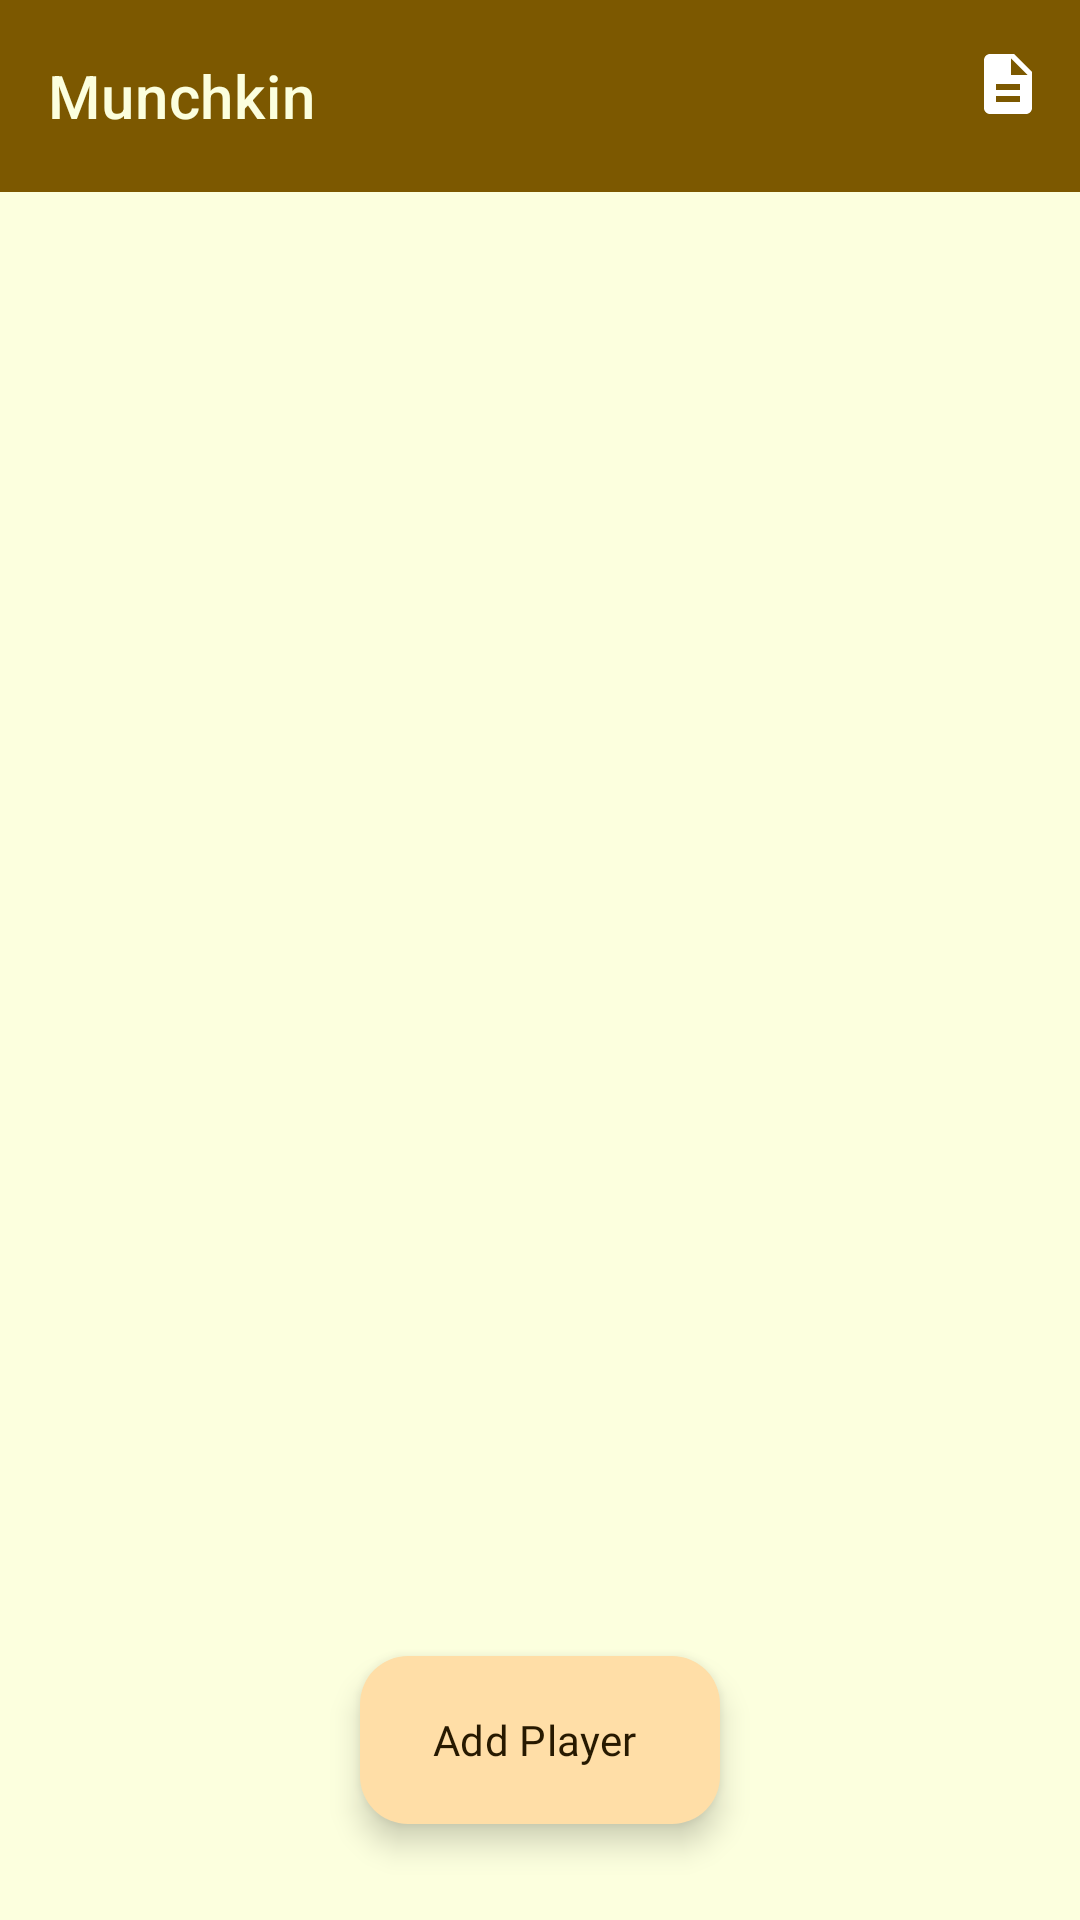

This screen was rendered from an Android layout file. Write that file and the resources it references.
<!-- AndroidManifest.xml: application theme Theme.Munckin20 -->
<!-- res/layout/activity_main.xml -->
<?xml version="1.0" encoding="utf-8"?>
<androidx.coordinatorlayout.widget.CoordinatorLayout xmlns:android="http://schemas.android.com/apk/res/android"
    xmlns:app="http://schemas.android.com/apk/res-auto"
    xmlns:tools="http://schemas.android.com/tools"
    android:layout_width="match_parent"
    android:layout_height="match_parent"
    android:background="@color/mainbackground"
    android:orientation="horizontal">

    <com.google.android.material.appbar.AppBarLayout
        android:layout_width="match_parent"
        android:layout_height="wrap_content">

        <com.google.android.material.appbar.MaterialToolbar

            android:id="@+id/mbar"
            android:background="@color/main"
            style="@style/Widget.MaterialComponents.Toolbar.PrimarySurface"
            android:layout_width="match_parent"
            android:layout_height="?attr/actionBarSize"
            app:menu="@menu/topbar"
            app:title="@string/app_name"
            app:titleTextColor="@color/mainbackground"
            tools:ignore="MissingConstraints" />


    </com.google.android.material.appbar.AppBarLayout>


    <androidx.recyclerview.widget.RecyclerView
        android:id="@+id/players"
        android:layout_width="match_parent"
        android:layout_height="wrap_content"
        android:layout_marginTop="64dp"
        android:padding="@dimen/cardview_default_radius"

        app:layout_constraintBottom_toBottomOf="parent">


    </androidx.recyclerview.widget.RecyclerView>

    <androidx.coordinatorlayout.widget.CoordinatorLayout
        android:id="@+id/container_layout"
        android:layout_width="match_parent"
        android:layout_height="wrap_content"
        app:layout_constraintBottom_toBottomOf="parent"
        app:layout_constraintEnd_toEndOf="parent"
        app:layout_constraintStart_toStartOf="parent">

    </androidx.coordinatorlayout.widget.CoordinatorLayout>

    <com.google.android.material.floatingactionbutton.ExtendedFloatingActionButton
        android:id="@+id/add_player"
        android:layout_width="wrap_content"
        android:layout_height="wrap_content"
        android:layout_gravity="bottom|center"
        android:layout_margin="32dp"
        android:fontFamily="@font/roboto"
        android:onClick="add_player_1"
        android:text="@string/add_player"
        app:icon="@drawable/ic_baseline_add_24" />

</androidx.coordinatorlayout.widget.CoordinatorLayout>
<!-- resources referenced by this layout -->
<resources>
  <color name="main">#7C5800</color>
  <color name="mainbackground">#FCFFDE</color>
  <string name="add_player">Add Player</string>
  <string name="app_name">Munchkin</string>
  <style name="Theme.Munckin20" parent="Theme.Material3.Light.NoActionBar">
          <item name="colorPrimary">@color/md_theme_light_primary</item>
          <item name="colorOnPrimary">@color/md_theme_light_onPrimary</item>
          <item name="colorPrimaryContainer">@color/md_theme_light_primaryContainer</item>
          <item name="colorOnPrimaryContainer">@color/md_theme_light_onPrimaryContainer</item>
          <item name="colorSecondary">@color/md_theme_light_secondary</item>
          <item name="colorOnSecondary">@color/md_theme_light_onSecondary</item>
          <item name="colorSecondaryContainer">@color/md_theme_light_secondaryContainer</item>
          <item name="colorOnSecondaryContainer">@color/md_theme_light_onSecondaryContainer</item>
          <item name="colorTertiary">@color/md_theme_light_tertiary</item>
          <item name="colorOnTertiary">@color/md_theme_light_onTertiary</item>
          <item name="colorTertiaryContainer">@color/md_theme_light_tertiaryContainer</item>
          <item name="colorOnTertiaryContainer">@color/md_theme_light_onTertiaryContainer</item>
          <item name="colorError">@color/md_theme_light_error</item>
          <item name="colorErrorContainer">@color/md_theme_light_errorContainer</item>
          <item name="colorOnError">@color/md_theme_light_onError</item>
          <item name="colorOnErrorContainer">@color/md_theme_light_onErrorContainer</item>
          <item name="android:colorBackground">@color/md_theme_light_background</item>
          <item name="colorOnBackground">@color/md_theme_light_onBackground</item>
          <item name="colorSurface">@color/md_theme_light_surface</item>
          <item name="colorOnSurface">@color/md_theme_light_onSurface</item>
          <item name="colorSurfaceVariant">@color/md_theme_light_surfaceVariant</item>
          <item name="colorOnSurfaceVariant">@color/md_theme_light_onSurfaceVariant</item>
          <item name="colorOutline">@color/md_theme_light_outline</item>
          <item name="colorOnSurfaceInverse">@color/md_theme_light_inverseOnSurface</item>
          <item name="colorSurfaceInverse">@color/md_theme_light_inverseSurface</item>
          <item name="colorPrimaryInverse">@color/md_theme_light_inversePrimary</item>
      </style>
  <color name="md_theme_light_primary">#7C5800</color>
  <color name="md_theme_light_onPrimary">#FFFFFF</color>
  <color name="md_theme_light_primaryContainer">#FFDEA7</color>
  <color name="md_theme_light_onPrimaryContainer">#271900</color>
  <color name="md_theme_light_secondary">#9C4143</color>
  <color name="md_theme_light_onSecondary">#FFFFFF</color>
  <color name="md_theme_light_secondaryContainer">#FFDAD8</color>
  <color name="md_theme_light_onSecondaryContainer">#410008</color>
  <color name="md_theme_light_tertiary">#436915</color>
  <color name="md_theme_light_onTertiary">#FFFFFF</color>
  <color name="md_theme_light_tertiaryContainer">#C3F18D</color>
  <color name="md_theme_light_onTertiaryContainer">#0F2000</color>
  <color name="md_theme_light_error">#BA1A1A</color>
  <color name="md_theme_light_errorContainer">#FFDAD6</color>
  <color name="md_theme_light_onError">#FFFFFF</color>
  <color name="md_theme_light_onErrorContainer">#410002</color>
  <color name="md_theme_light_background">#FCFFDE</color>
  <color name="md_theme_light_onBackground">#181E00</color>
  <color name="md_theme_light_surface">#FCFFDE</color>
  <color name="md_theme_light_onSurface">#181E00</color>
  <color name="md_theme_light_surfaceVariant">#EEE1CF</color>
  <color name="md_theme_light_onSurfaceVariant">#4E4639</color>
  <color name="md_theme_light_outline">#807667</color>
  <color name="md_theme_light_inverseOnSurface">#E6FB88</color>
  <color name="md_theme_light_inverseSurface">#2B3400</color>
  <color name="md_theme_light_inversePrimary">#F8BD48</color>
</resources>
